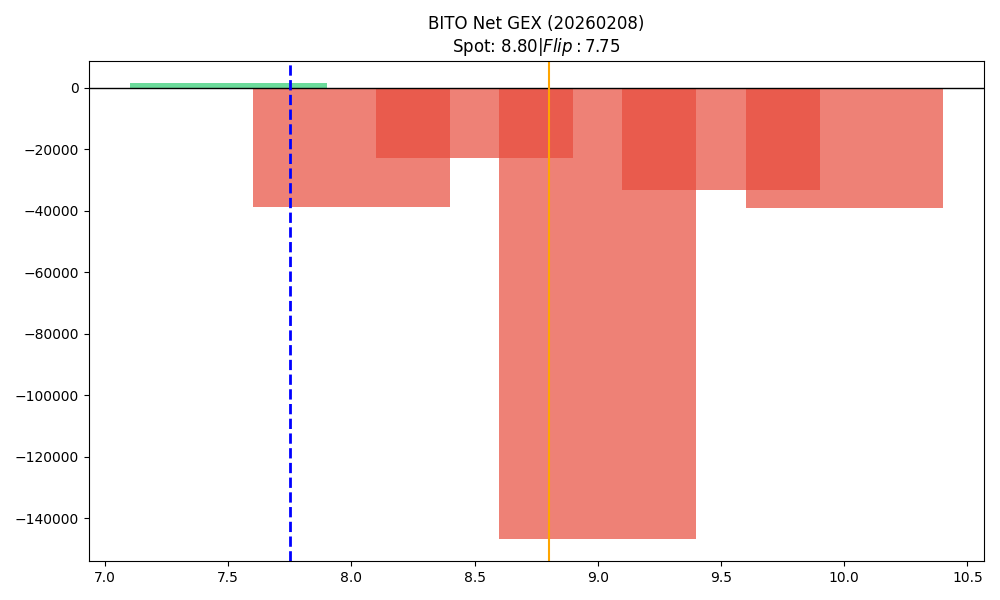

The data file committed next to this chart (first rows):
strike, call_gex, put_gex, call_dex, put_dex, net_greek_delta, net_gex
7.5, 1557, 148, 11233, -263.6, 0.6584, 1409
8.0, 2678, 41630, 13664, -82685, -0.2959, -38952
8.5, 1434, 24379, 5660, -41701, -0.3255, -22946
9.0, 200681, 347256, 487643, -866219, -0.1535, -146575
9.5, 7838, 41209, 17906, -114909, -0.4713, -33371
10.0, 319220, 358416, 609686, -2794645, -0.4163, -39196
